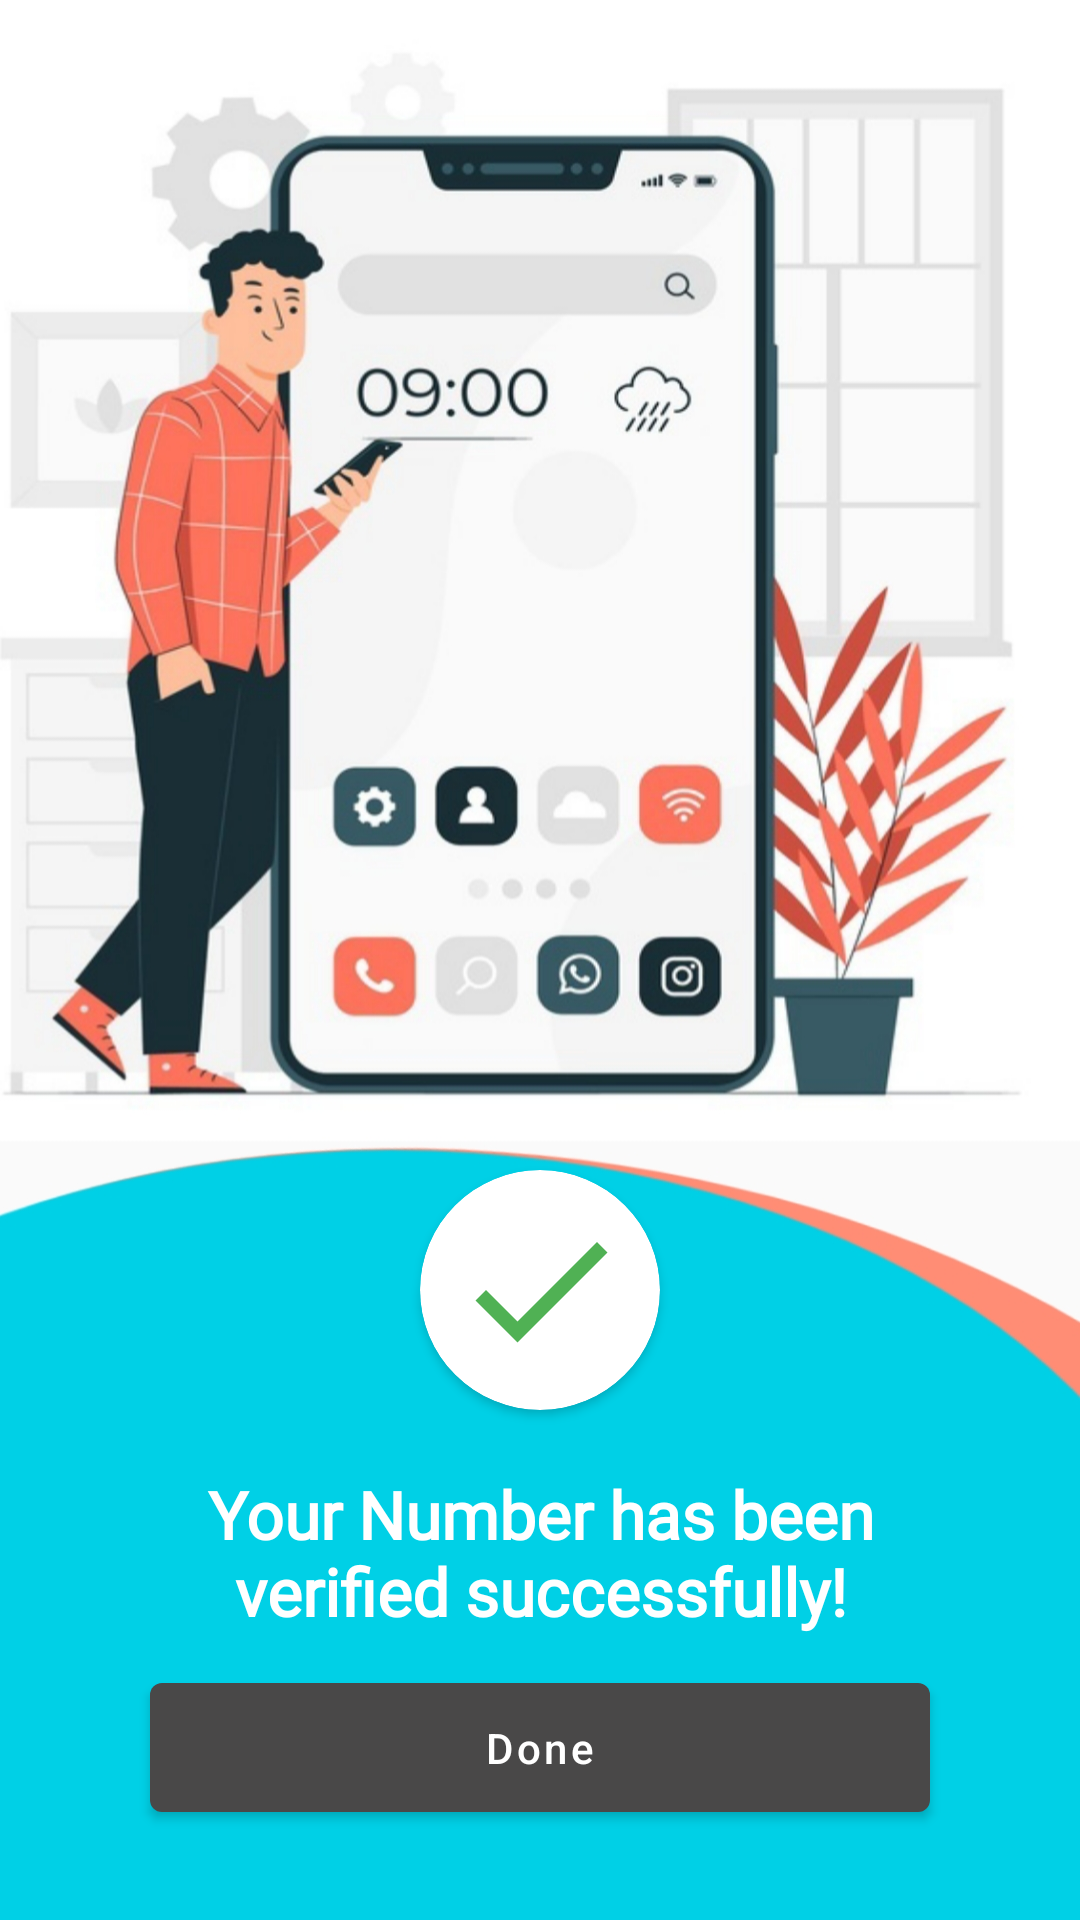

Layout XML and referenced resources for this Android screen:
<!-- AndroidManifest.xml: application theme Theme.Virido -->
<!-- res/layout/activity_verified.xml -->
<?xml version="1.0" encoding="utf-8"?>
<androidx.constraintlayout.widget.ConstraintLayout xmlns:android="http://schemas.android.com/apk/res/android"
    xmlns:app="http://schemas.android.com/apk/res-auto"
    xmlns:tools="http://schemas.android.com/tools"
    android:layout_width="match_parent"
    android:layout_height="match_parent"
    tools:context=".VerifiedActivity">

    <ImageView
        android:id="@+id/imageView35"
        android:layout_width="wrap_content"
        android:layout_height="wrap_content"
        android:scaleType="fitXY"
        app:layout_constraintBottom_toBottomOf="parent"
        app:layout_constraintEnd_toEndOf="parent"
        app:layout_constraintStart_toStartOf="parent"
        app:layout_constraintTop_toTopOf="parent"
        app:srcCompat="@drawable/otp_three" />

    <androidx.cardview.widget.CardView
        android:layout_width="80dp"
        android:layout_height="80dp"
        android:layout_marginBottom="20dp"
        app:cardCornerRadius="80dp"
        app:layout_constraintBottom_toTopOf="@+id/textView48"
        app:layout_constraintEnd_toEndOf="parent"
        app:layout_constraintStart_toStartOf="parent">

        <ImageView
            android:id="@+id/imageView37"
            android:layout_width="match_parent"
            android:layout_height="match_parent"
            android:layout_gravity="center"
            android:layout_margin="10dp"
            app:srcCompat="@drawable/tick" />
    </androidx.cardview.widget.CardView>

    <TextView
        android:id="@+id/textView48"
        android:layout_width="290dp"
        android:layout_height="wrap_content"
        android:layout_marginBottom="10dp"
        android:fontFamily="@font/hind_light"
        android:gravity="center"
        android:text="Your Number has been verified successfully!"
        android:textColor="#FFFFFF"
        android:textSize="22sp"
        android:textStyle="bold"
        app:layout_constraintBottom_toTopOf="@+id/button2"
        app:layout_constraintEnd_toEndOf="parent"
        app:layout_constraintStart_toStartOf="parent" />

    <com.google.android.material.button.MaterialButton
        android:id="@+id/button2"
        android:layout_width="0dp"
        android:layout_height="55dp"
        android:layout_marginStart="50dp"
        android:layout_marginEnd="50dp"
        android:layout_marginBottom="30dp"
        android:text="Done"
        android:textAllCaps="false"
        android:textColor="#FFFFFF"
        app:backgroundTint="#494848"
        app:layout_constraintBottom_toBottomOf="@+id/imageView35"
        app:layout_constraintEnd_toEndOf="parent"
        app:layout_constraintStart_toStartOf="parent" />
</androidx.constraintlayout.widget.ConstraintLayout>
<!-- resources referenced by this layout -->
<resources>
  <!-- drawable otp_three: jpg bitmap (drawable, 315136 bytes) -->
  <!-- drawable tick (drawable) -->
  <vector android:height="24dp" android:tint="#50B154"
      android:viewportHeight="24" android:viewportWidth="24"
      android:width="24dp" xmlns:android="http://schemas.android.com/apk/res/android">
      <path android:fillColor="@android:color/white" android:pathData="M9,16.2L4.8,12l-1.4,1.4L9,19 21,7l-1.4,-1.4L9,16.2z"/>
  </vector>
  <style name="Theme.Virido" parent="Theme.MaterialComponents.Light">
          
          <item name="colorPrimary">@color/theme</item>
          <item name="colorPrimaryVariant">#FF9800</item>
          <item name="colorOnPrimary">@color/white</item>
          
          <item name="colorSecondary">#E91E63</item>
          <item name="colorSecondaryVariant">@color/teal_700</item>
          <item name="colorOnSecondary">@color/black</item>
  
          
          <item name="android:statusBarColor" tools:targetApi="l">@color/theme</item>
          <item name="windowNoTitle">true</item>
          <item name="android:windowLightStatusBar" tools:ignore="NewApi">true</item>
          
      </style>
  <color name="theme">#4CAF50</color>
  <color name="white">#FFFFFFFF</color>
  <color name="teal_700">#FF018786</color>
  <color name="black">#FF000000</color>
</resources>
